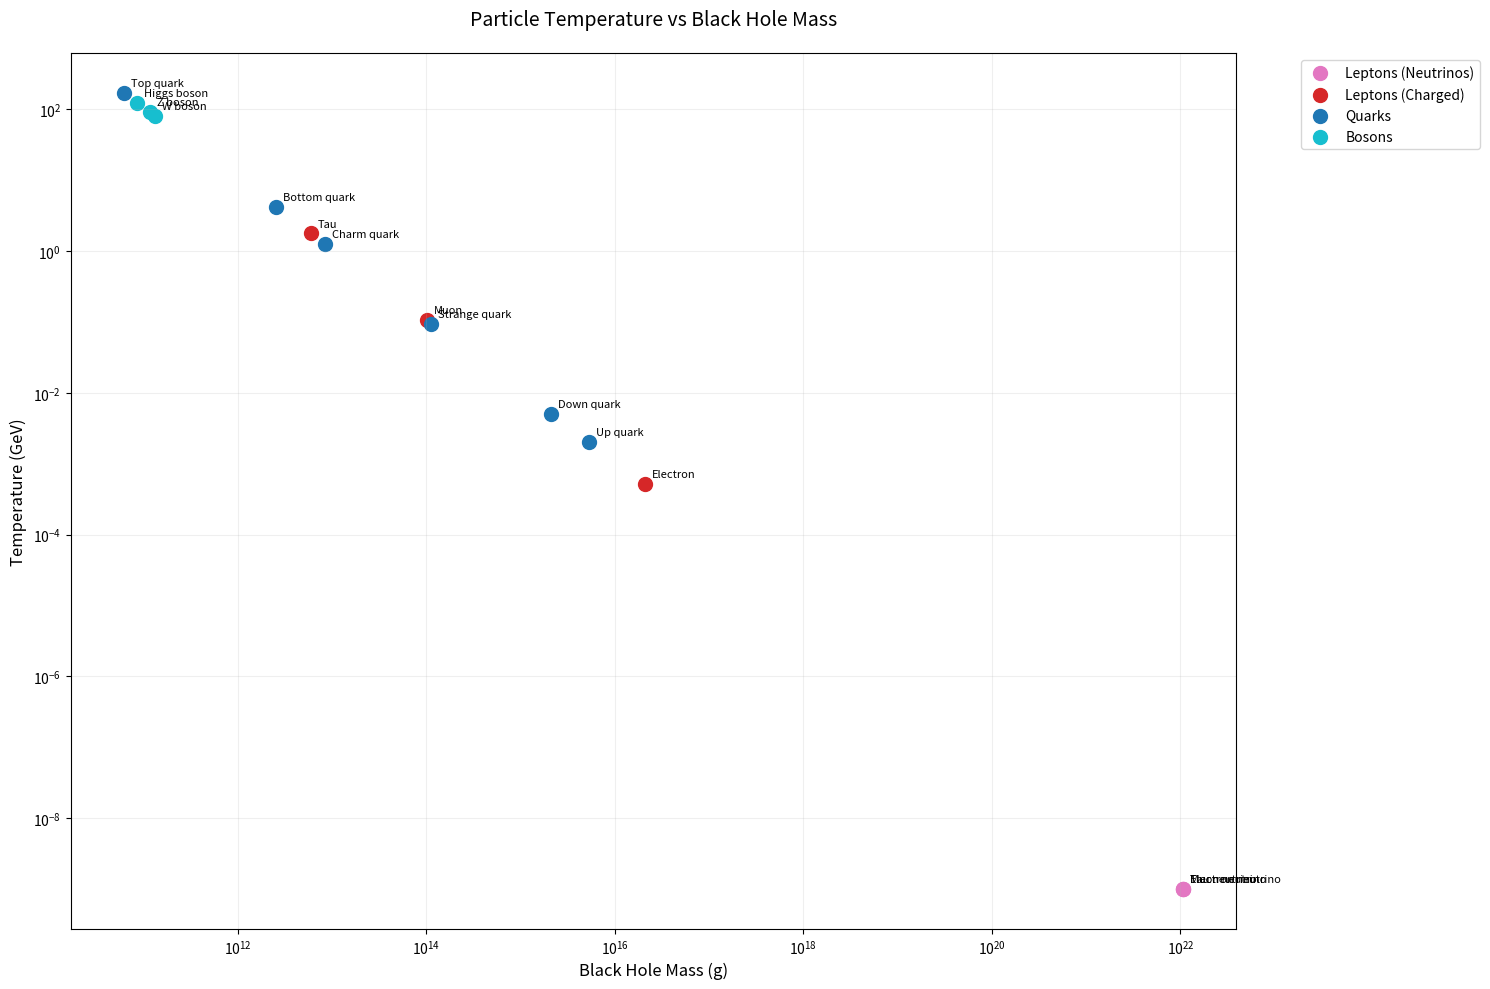

Python code for this plot:
import numpy as np
import matplotlib.pyplot as plt
from matplotlib.ticker import LogFormatter

def particle_temp_gev(mass_gev):
    """Convert particle mass to equivalent temperature in GeV"""
    return mass_gev  # E = mc², and we're already in GeV

def bh_mass_for_temp(temp_gev):
    """Calculate black hole mass in grams that would have given temperature in GeV
    Using MacGibbon equation T = 1.06e13/M_g solved for M_g"""
    return 1.06e13 / temp_gev

# Standard Model particles with their masses in GeV
particles = {
    'Electron neutrino': 1e-9,  # Approximate upper limit
    'Muon neutrino': 1e-9,     # Approximate upper limit
    'Tau neutrino': 1e-9,      # Approximate upper limit
    'Electron': 0.000511,
    'Muon': 0.1057,
    'Tau': 1.777,
    'Up quark': 0.002,
    'Down quark': 0.005,
    'Charm quark': 1.275,
    'Strange quark': 0.095,
    'Top quark': 173.0,
    'Bottom quark': 4.18,
    'Photon': 0,               # Massless
    'Gluon': 0,               # Massless
    'Z boson': 91.1876,
    'W boson': 80.379,
    'Higgs boson': 125.18
}

# Create lists for plotting, excluding massless particles
bh_masses_g = []
temps_gev = []
names = []
particle_types = []

for particle, mass_gev in particles.items():
    if mass_gev > 0:  # Skip massless particles
        temp_gev = particle_temp_gev(mass_gev)
        temps_gev.append(temp_gev)
        bh_mass_g = bh_mass_for_temp(temp_gev)
        bh_masses_g.append(bh_mass_g)
        names.append(particle)
        
        # Determine particle type for color coding
        if 'neutrino' in particle.lower():
            particle_types.append('Leptons (Neutrinos)')
        elif particle in ['Electron', 'Muon', 'Tau']:
            particle_types.append('Leptons (Charged)')
        elif 'quark' in particle.lower():
            particle_types.append('Quarks')
        elif 'boson' in particle.lower():
            particle_types.append('Bosons')
        else:
            particle_types.append('Other')

# Create the plot
plt.figure(figsize=(15, 10))

# Create a color map for particle types
unique_types = list(set(particle_types))
colors = plt.cm.tab10(np.linspace(0, 1, len(unique_types)))
color_map = dict(zip(unique_types, colors))

# Plot each point with different colors per particle type
for i in range(len(bh_masses_g)):
    plt.scatter(bh_masses_g[i], temps_gev[i], 
               color=color_map[particle_types[i]], 
               s=100, 
               label=particle_types[i] if particle_types[i] not in plt.gca().get_legend_handles_labels()[1] else "")
    plt.annotate(names[i], 
                (bh_masses_g[i], temps_gev[i]),
                xytext=(5, 5), 
                textcoords='offset points',
                fontsize=8)

# Set log scale for both axes
plt.xscale('log')
plt.yscale('log')

# Labels and title
plt.xlabel('Black Hole Mass (g)', fontsize=12)
plt.ylabel('Temperature (GeV)', fontsize=12)
plt.title('Particle Temperature vs Black Hole Mass', 
          fontsize=14, pad=20)

# Add grid
plt.grid(True, which="both", ls="-", alpha=0.2)

# Add legend
plt.legend(bbox_to_anchor=(1.05, 1), loc='upper left')

# Adjust layout to prevent label cutoff
plt.tight_layout()

# Show the plot
plt.show()

# Print out the values for verification
print("\nParticle temperatures and equivalent black hole masses:")
for i in range(len(names)):
    print(f"{names[i]}:")
    print(f"  Temperature: {temps_gev[i]:.6e} GeV")
    print(f"  BH Mass: {bh_masses_g[i]:.6e} g")
